The GitHub repository Decken033/my-project contains a labelled image folder "prepdata" with 4 categories: mild demented, moderate demented, non demented, very mild demented. Examples follow, each with its label.

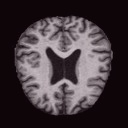
Label: non demented

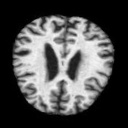
Label: mild demented

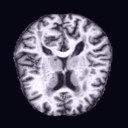
Label: very mild demented

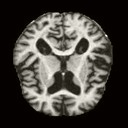
Label: moderate demented

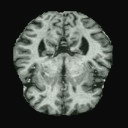
Label: non demented
